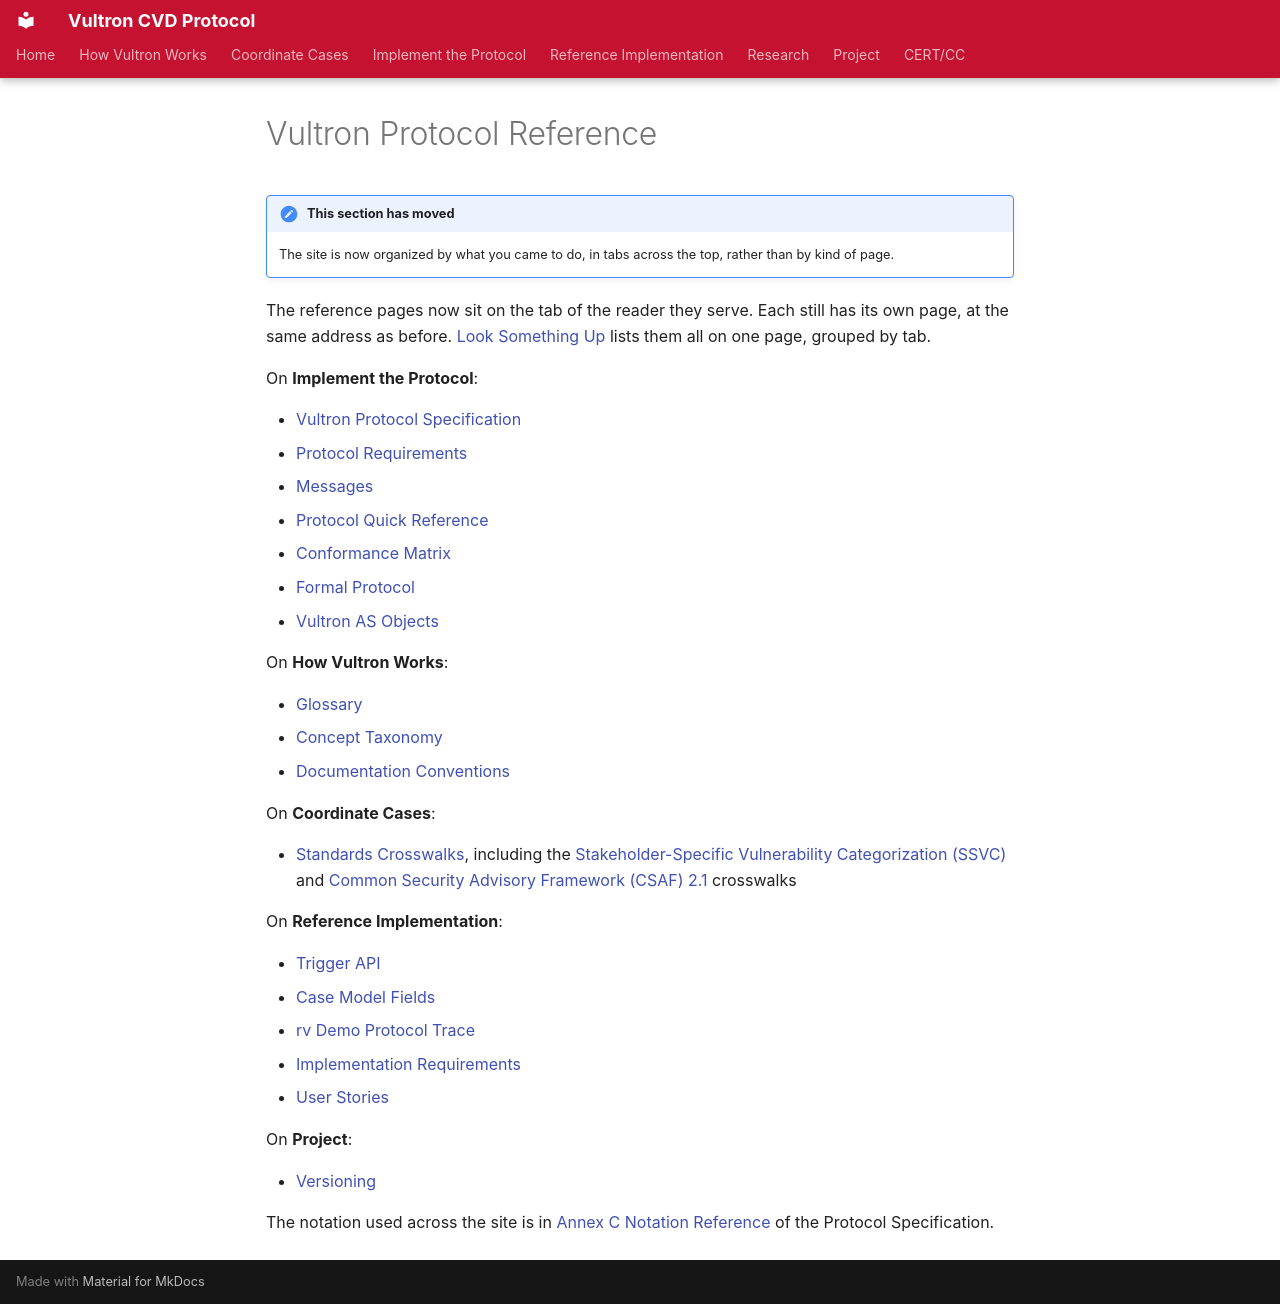

repository: CERTCC/Vultron · page: reference/index.html · generator: mkdocs

---
description: >
  Where the reference pages that used to be listed here now sit.
stakeholder_type: ALL
level: 200
page_type: routing
subject: neutral
---

# Vultron Protocol Reference

!!! note "This section has moved"

    The site is now organized by what you came to do, in tabs across the top, rather than by kind of page.

The reference pages now sit on the tab of the reader they serve.
Each still has its own page, at the same address as before.
[Look Something Up](../lookup.md) lists them all on one page, grouped by tab.

On **Implement the Protocol**:

- [Vultron Protocol Specification](vultron-spec/index.md)
- [Protocol Requirements](specs/index.md)
- [Messages](messages/index.md)
- [Protocol Quick Reference](quick_reference.md)
- [Conformance Matrix](conformance_matrix.md)
- [Formal Protocol](formal_protocol/index.md)
- [Vultron AS Objects](activitypub/objects.md)

On **How Vultron Works**:

- [Glossary](glossary.md)
- [Concept Taxonomy](vultron-taxonomy.md)
- [Documentation Conventions](conventions.md)

On **Coordinate Cases**:

- [Standards Crosswalks](iso_crosswalks/index.md), including the [Stakeholder-Specific Vulnerability Categorization (SSVC)](ssvc_crosswalk.md) and [Common Security Advisory Framework (CSAF) 2.1](csaf_crosswalk/overview.md) crosswalks

On **Reference Implementation**:

- [Trigger API](trigger-api.md)
- [Case Model Fields](case_model_fields.md)
- [rv Demo Protocol Trace](rv-demo-protocol.md)
- [Implementation Requirements](specs/architecture.md)
- [User Stories](user_stories/index.md)

On **Project**:

- [Versioning](versioning.md)

The notation used across the site is in [Annex C Notation Reference](vultron-spec/annex-c-notation.md) of the Protocol Specification.
